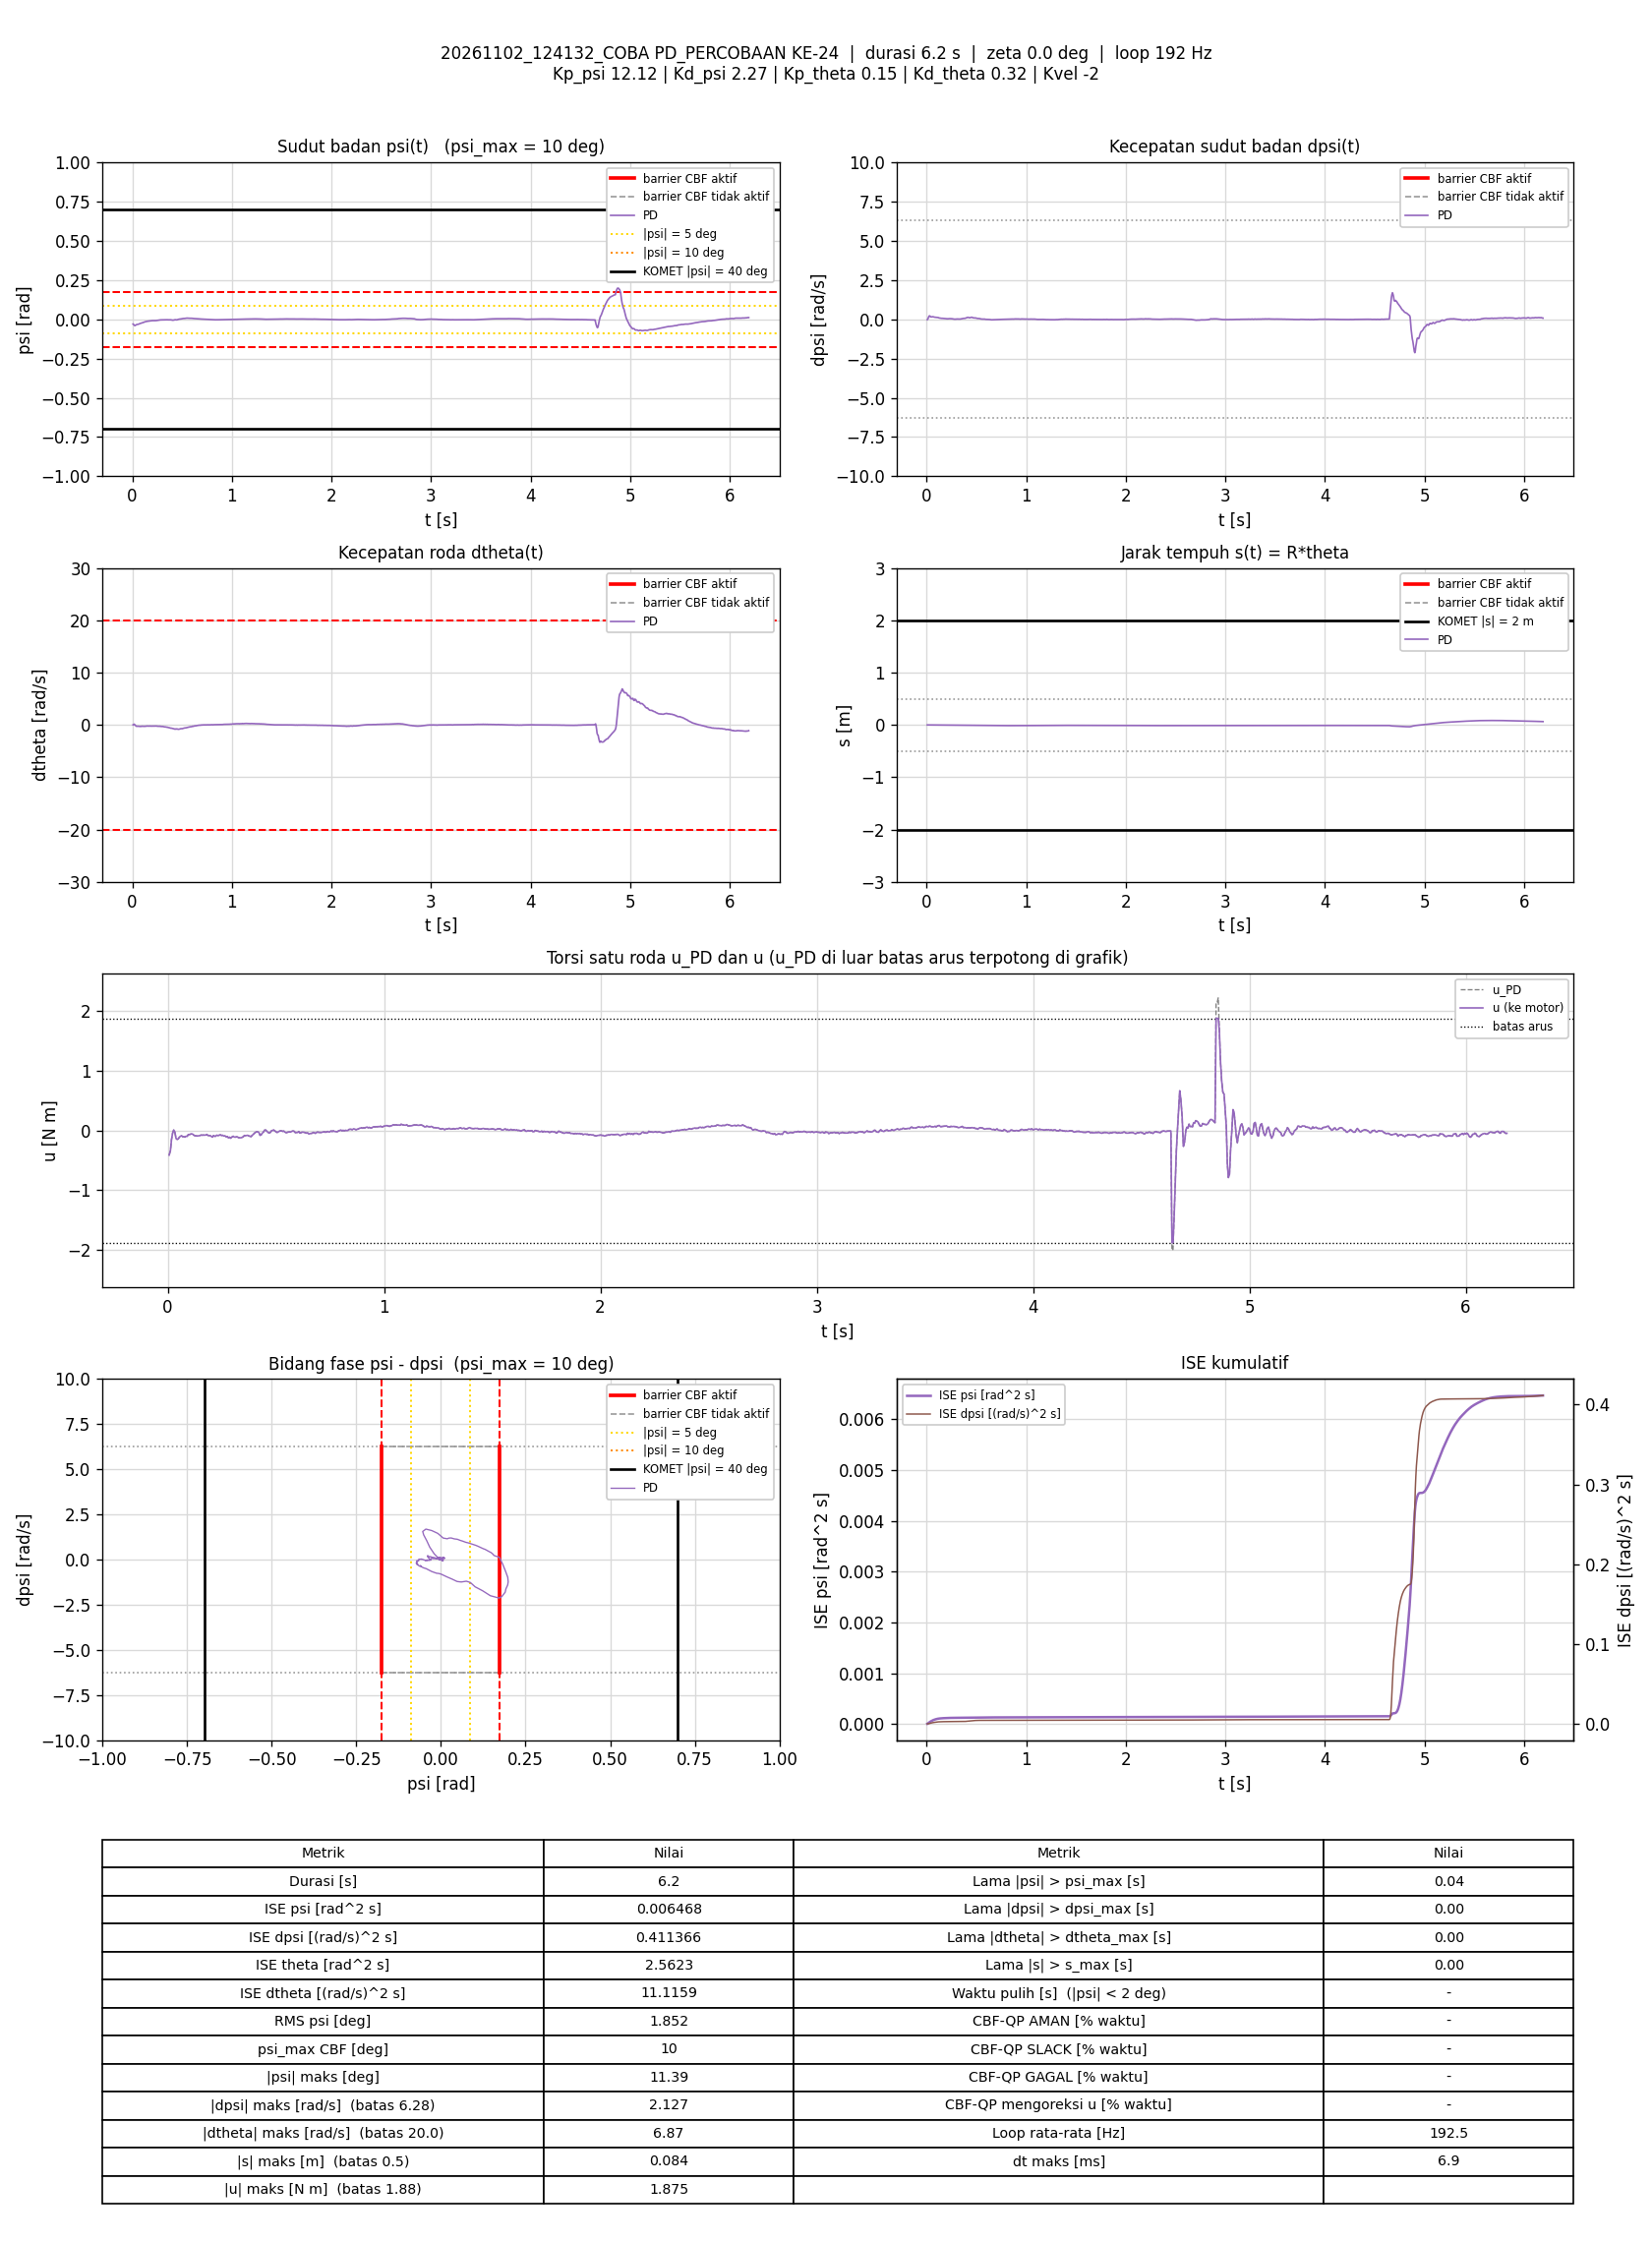

The table this chart was drawn from, first rows:
t_s, theta_rad, dtheta_rad_s, psi_rad, dpsi_rad_s, error_theta, error_dtheta, error_psi, error_dpsi, u_PD_Nm, u_Nm, status_cbf, dorong_N, ISE_theta, ISE_dtheta, ISE_psi, ISE_dpsi, Kp_psi, Kd_psi, Kp_theta, Kd_theta, Kvel, Alpha_1, Alpha_2
0.006839, -0.01292, 0.005259, -0.03022, -0.02063, 0.01292, -0.005259, 0.03022, 0.02063, -0.4114, -0.4114, -, 0, 1.1407743e-06, 1.8913826e-07, 6.2445572e-06, 2.9105448e-06, 12.12, 2.27, 0.15, 0.32, -2, 7.42, 8.45
0.01281, -0.01515, 0.06477, -0.03313, 0.01961, 0.01515, -0.06477, 0.03313, -0.01961, -0.3362, -0.3362, -, 0, 2.5115365e-06, 2.5233085e-05, 1.2795754e-05, 5.2056541e-06, 12.12, 2.27, 0.15, 0.32, -2, 7.42, 8.45
0.01788, -0.01969, 0.1346, -0.03728, 0.1146, 0.01969, -0.1346, 0.03728, -0.1146, -0.1486, -0.1486, -, 0, 4.4780891e-06, 0.0001171, 1.9844844e-05, 7.1816911e-05, 12.12, 2.27, 0.15, 0.32, -2, 7.42, 8.45
0.02288, -0.02586, 0.06535, -0.04, 0.1852, 0.02586, -0.06535, 0.04, -0.1852, -0.04341, -0.04341, -, 0, 7.8174033e-06, 0.0001384, 2.7833832e-05, 0.0002431, 12.12, 2.27, 0.15, 0.32, -2, 7.42, 8.45
0.02792, -0.02945, -0.04117, -0.03946, 0.2197, 0.02945, 0.04117, 0.03946, -0.2197, 0.007291, 0.007291, -, 0, 1.21888e-05, 0.000147, 3.568429e-05, 0.0004865, 12.12, 2.27, 0.15, 0.32, -2, 7.42, 8.45
0.03287, -0.03135, -0.1452, -0.03763, 0.2124, 0.03135, 0.1452, 0.03763, -0.2124, -0.0204, -0.0204, -, 0, 1.705365e-05, 0.0002513, 4.2691723e-05, 0.0007097, 12.12, 2.27, 0.15, 0.32, -2, 7.42, 8.45
0.03887, -0.03267, -0.2587, -0.03549, 0.1663, 0.03267, 0.2587, 0.03549, -0.1663, -0.1354, -0.1354, -, 0, 2.3462381e-05, 0.0006532, 5.0256753e-05, 0.0008758, 12.12, 2.27, 0.15, 0.32, -2, 7.42, 8.45
0.04387, -0.03294, -0.2722, -0.03327, 0.1506, 0.03294, 0.2722, 0.03327, -0.1506, -0.1486, -0.1486, -, 0, 2.8888332e-05, 0.001024, 5.5792655e-05, 0.0009892, 12.12, 2.27, 0.15, 0.32, -2, 7.42, 8.45
0.04886, -0.0345, -0.2682, -0.03281, 0.1504, 0.0345, 0.2682, 0.03281, -0.1504, -0.142, -0.142, -, 0, 3.4824747e-05, 0.001383, 6.1164509e-05, 0.001102, 12.12, 2.27, 0.15, 0.32, -2, 7.42, 8.45
0.05394, -0.03577, -0.2538, -0.03218, 0.1579, 0.03577, 0.2538, 0.03218, -0.1579, -0.1128, -0.1128, -, 0, 4.1326864e-05, 0.00171, 6.6424266e-05, 0.001229, 12.12, 2.27, 0.15, 0.32, -2, 7.42, 8.45
0.05891, -0.03774, -0.2641, -0.03164, 0.1636, 0.03774, 0.2641, 0.03164, -0.1636, -0.09661, -0.09661, -, 0, 4.8397971e-05, 0.002056, 7.1396702e-05, 0.001362, 12.12, 2.27, 0.15, 0.32, -2, 7.42, 8.45
0.06395, -0.03908, -0.2752, -0.03059, 0.1636, 0.03908, 0.2752, 0.03059, -0.1636, -0.0874, -0.0874, -, 0, 5.6107384e-05, 0.002439, 7.6120883e-05, 0.001497, 12.12, 2.27, 0.15, 0.32, -2, 7.42, 8.45
0.06894, -0.0404, -0.3007, -0.02933, 0.1535, 0.0404, 0.3007, 0.02933, -0.1535, -0.1032, -0.1032, -, 0, 6.4243309e-05, 0.002889, 8.0407344e-05, 0.001614, 12.12, 2.27, 0.15, 0.32, -2, 7.42, 8.45
0.07386, -0.04055, -0.2926, -0.02765, 0.1438, 0.04055, 0.2926, 0.02765, -0.1438, -0.1024, -0.1024, -, 0, 7.2338694e-05, 0.003311, 8.4171384e-05, 0.001716, 12.12, 2.27, 0.15, 0.32, -2, 7.42, 8.45
0.0798, -0.04151, -0.2995, -0.0265, 0.1349, 0.04151, 0.2995, 0.0265, -0.1349, -0.1109, -0.1109, -, 0, 8.2567522e-05, 0.003843, 8.8340743e-05, 0.001824, 12.12, 2.27, 0.15, 0.32, -2, 7.42, 8.45
0.08501, -0.04214, -0.2734, -0.0254, 0.1322, 0.04214, 0.2734, 0.0254, -0.1322, -0.09533, -0.09533, -, 0, 9.1813078e-05, 0.004233, 9.1701178e-05, 0.001915, 12.12, 2.27, 0.15, 0.32, -2, 7.42, 8.45
0.08986, -0.04399, -0.2947, -0.02457, 0.129, 0.04399, 0.2947, 0.02457, -0.129, -0.09929, -0.09929, -, 0, 0.0001012, 0.004654, 9.463095e-05, 0.001996, 12.12, 2.27, 0.15, 0.32, -2, 7.42, 8.45
0.09579, -0.04416, -0.2549, -0.02359, 0.1323, 0.04416, 0.2549, 0.02359, -0.1323, -0.06715, -0.06715, -, 0, 0.0001128, 0.005039, 9.7929585e-05, 0.0021, 12.12, 2.27, 0.15, 0.32, -2, 7.42, 8.45
0.1009, -0.04545, -0.2604, -0.02267, 0.1278, 0.04545, 0.2604, 0.02267, -0.1278, -0.06805, -0.06805, -, 0, 0.0001233, 0.005384, 0.0001005, 0.002183, 12.12, 2.27, 0.15, 0.32, -2, 7.42, 8.45
0.1059, -0.04654, -0.271, -0.02147, 0.1258, 0.04654, 0.271, 0.02147, -0.1258, -0.06136, -0.06136, -, 0, 0.0001341, 0.00575, 0.0001028, 0.002262, 12.12, 2.27, 0.15, 0.32, -2, 7.42, 8.45
0.1108, -0.04696, -0.2582, -0.02035, 0.1207, 0.04696, 0.2582, 0.02035, -0.1207, -0.05518, -0.05518, -, 0, 0.0001449, 0.006078, 0.0001049, 0.002333, 12.12, 2.27, 0.15, 0.32, -2, 7.42, 8.45
0.116, -0.04739, -0.2692, -0.01896, 0.1118, 0.04739, 0.2692, 0.01896, -0.1118, -0.06211, -0.06211, -, 0, 0.0001566, 0.006457, 0.0001068, 0.002398, 12.12, 2.27, 0.15, 0.32, -2, 7.42, 8.45
0.1209, -0.04784, -0.2768, -0.01749, 0.09781, 0.04784, 0.2768, 0.01749, -0.09781, -0.07851, -0.07851, -, 0, 0.0001678, 0.006829, 0.0001082, 0.002445, 12.12, 2.27, 0.15, 0.32, -2, 7.42, 8.45
0.1259, -0.0477, -0.2624, -0.01621, 0.08516, 0.0477, 0.2624, 0.01621, -0.08516, -0.08709, -0.08709, -, 0, 0.0001792, 0.007174, 0.0001096, 0.002481, 12.12, 2.27, 0.15, 0.32, -2, 7.42, 8.45
0.1318, -0.04822, -0.2614, -0.01519, 0.07796, 0.04822, 0.2614, 0.01519, -0.07796, -0.09077, -0.09077, -, 0, 0.000193, 0.00758, 0.0001109, 0.002517, 12.12, 2.27, 0.15, 0.32, -2, 7.42, 8.45
0.1369, -0.04891, -0.2568, -0.01425, 0.07157, 0.04891, 0.2568, 0.01425, -0.07157, -0.09244, -0.09244, -, 0, 0.0002051, 0.007913, 0.000112, 0.002543, 12.12, 2.27, 0.15, 0.32, -2, 7.42, 8.45
0.1428, -0.04914, -0.2349, -0.01342, 0.06557, 0.04914, 0.2349, 0.01342, -0.06557, -0.08903, -0.08903, -, 0, 0.0002194, 0.00824, 0.000113, 0.002569, 12.12, 2.27, 0.15, 0.32, -2, 7.42, 8.45
0.1489, -0.04986, -0.22, -0.01289, 0.06251, 0.04986, 0.22, 0.01289, -0.06251, -0.08479, -0.08479, -, 0, 0.0002344, 0.008534, 0.000114, 0.002592, 12.12, 2.27, 0.15, 0.32, -2, 7.42, 8.45
0.1539, -0.05137, -0.2302, -0.0124, 0.06491, 0.05137, 0.2302, 0.0124, -0.06491, -0.0766, -0.0766, -, 0, 0.0002479, 0.008804, 0.0001148, 0.002614, 12.12, 2.27, 0.15, 0.32, -2, 7.42, 8.45
0.1589, -0.05252, -0.2344, -0.01192, 0.06211, 0.05252, 0.2344, 0.01192, -0.06211, -0.07846, -0.07846, -, 0, 0.0002615, 0.009074, 0.0001155, 0.002633, 12.12, 2.27, 0.15, 0.32, -2, 7.42, 8.45
0.1648, -0.05336, -0.2356, -0.01132, 0.05971, 0.05336, 0.2356, 0.01132, -0.05971, -0.07701, -0.07701, -, 0, 0.0002784, 0.009404, 0.0001163, 0.002654, 12.12, 2.27, 0.15, 0.32, -2, 7.42, 8.45
0.17, -0.05465, -0.2402, -0.01088, 0.05771, 0.05465, 0.2402, 0.01088, -0.05771, -0.0777, -0.0777, -, 0, 0.0002938, 0.009702, 0.0001169, 0.002671, 12.12, 2.27, 0.15, 0.32, -2, 7.42, 8.45
0.1759, -0.05545, -0.2289, -0.01043, 0.05438, 0.05545, 0.2289, 0.01043, -0.05438, -0.07624, -0.07624, -, 0, 0.0003119, 0.01001, 0.0001175, 0.002689, 12.12, 2.27, 0.15, 0.32, -2, 7.42, 8.45
0.1809, -0.05633, -0.2156, -0.009967, 0.05465, 0.05633, 0.2156, 0.009967, -0.05465, -0.06576, -0.06576, -, 0, 0.0003279, 0.01025, 0.000118, 0.002704, 12.12, 2.27, 0.15, 0.32, -2, 7.42, 8.45
0.1859, -0.05774, -0.2399, -0.009564, 0.04865, 0.05774, 0.2399, 0.009564, -0.04865, -0.08226, -0.08226, -, 0, 0.0003444, 0.01053, 0.0001185, 0.002716, 12.12, 2.27, 0.15, 0.32, -2, 7.42, 8.45
0.1918, -0.05839, -0.237, -0.00896, 0.04425, 0.05839, 0.237, 0.00896, -0.04425, -0.08397, -0.08397, -, 0, 0.0003646, 0.01086, 0.000119, 0.002727, 12.12, 2.27, 0.15, 0.32, -2, 7.42, 8.45
0.1969, -0.05924, -0.2203, -0.008757, 0.03986, 0.05924, 0.2203, 0.008757, -0.03986, -0.08617, -0.08617, -, 0, 0.0003825, 0.01111, 0.0001193, 0.002735, 12.12, 2.27, 0.15, 0.32, -2, 7.42, 8.45
0.2019, -0.06063, -0.2378, -0.008427, 0.03533, 0.06063, 0.2378, 0.008427, -0.03533, -0.09803, -0.09803, -, 0, 0.0004008, 0.01139, 0.0001197, 0.002741, 12.12, 2.27, 0.15, 0.32, -2, 7.42, 8.45
0.2068, -0.06174, -0.2396, -0.00829, 0.02893, 0.06174, 0.2396, 0.00829, -0.02893, -0.1115, -0.1115, -, 0, 0.0004196, 0.01167, 0.00012, 0.002746, 12.12, 2.27, 0.15, 0.32, -2, 7.42, 8.45
0.212, -0.06257, -0.2109, -0.008353, 0.03706, 0.06257, 0.2109, 0.008353, -0.03706, -0.0846, -0.0846, -, 0, 0.0004399, 0.01191, 0.0001204, 0.002753, 12.12, 2.27, 0.15, 0.32, -2, 7.42, 8.45
0.2169, -0.06455, -0.2284, -0.008601, 0.03559, 0.06455, 0.2284, 0.008601, -0.03559, -0.09652, -0.09652, -, 0, 0.0004603, 0.01216, 0.0001208, 0.002759, 12.12, 2.27, 0.15, 0.32, -2, 7.42, 8.45
0.2219, -0.0655, -0.2202, -0.008495, 0.03426, 0.0655, 0.2202, 0.008495, -0.03426, -0.09564, -0.09564, -, 0, 0.000482, 0.01241, 0.0001211, 0.002765, 12.12, 2.27, 0.15, 0.32, -2, 7.42, 8.45
0.2269, -0.06698, -0.2184, -0.008544, 0.04212, 0.06698, 0.2184, 0.008544, -0.04212, -0.07783, -0.07783, -, 0, 0.0005041, 0.01264, 0.0001215, 0.002774, 12.12, 2.27, 0.15, 0.32, -2, 7.42, 8.45
0.2319, -0.06825, -0.2233, -0.008469, 0.03946, 0.06825, 0.2233, 0.008469, -0.03946, -0.08451, -0.08451, -, 0, 0.0005275, 0.01289, 0.0001218, 0.002781, 12.12, 2.27, 0.15, 0.32, -2, 7.42, 8.45
0.2379, -0.06962, -0.2336, -0.008207, 0.04159, 0.06962, 0.2336, 0.008207, -0.04159, -0.07983, -0.07983, -, 0, 0.0005565, 0.01322, 0.0001223, 0.002792, 12.12, 2.27, 0.15, 0.32, -2, 7.42, 8.45
0.2439, -0.0705, -0.2189, -0.007843, 0.04092, 0.0705, 0.2189, 0.007843, -0.04092, -0.07219, -0.07219, -, 0, 0.0005864, 0.01351, 0.0001226, 0.002802, 12.12, 2.27, 0.15, 0.32, -2, 7.42, 8.45
0.2489, -0.07236, -0.2503, -0.007401, 0.03799, 0.07236, 0.2503, 0.007401, -0.03799, -0.08354, -0.08354, -, 0, 0.0006125, 0.01382, 0.0001229, 0.002809, 12.12, 2.27, 0.15, 0.32, -2, 7.42, 8.45
0.254, -0.07294, -0.2446, -0.006735, 0.03586, 0.07294, 0.2446, 0.006735, -0.03586, -0.07849, -0.07849, -, 0, 0.0006399, 0.01413, 0.0001231, 0.002816, 12.12, 2.27, 0.15, 0.32, -2, 7.42, 8.45
0.2589, -0.07425, -0.2699, -0.006128, 0.02973, 0.07425, 0.2699, 0.006128, -0.02973, -0.09314, -0.09314, -, 0, 0.0006667, 0.01448, 0.0001233, 0.00282, 12.12, 2.27, 0.15, 0.32, -2, 7.42, 8.45
0.2648, -0.07479, -0.2648, -0.005426, 0.02627, 0.07479, 0.2648, 0.005426, -0.02627, -0.09088, -0.09088, -, 0, 0.0006998, 0.01489, 0.0001235, 0.002824, 12.12, 2.27, 0.15, 0.32, -2, 7.42, 8.45
0.2709, -0.076, -0.2772, -0.004812, 0.01827, 0.076, 0.2772, 0.004812, -0.01827, -0.1055, -0.1055, -, 0, 0.0007349, 0.01536, 0.0001236, 0.002826, 12.12, 2.27, 0.15, 0.32, -2, 7.42, 8.45
0.2759, -0.0766, -0.2555, -0.004256, 0.01468, 0.0766, 0.2555, 0.004256, -0.01468, -0.1, -0.1, -, 0, 0.0007646, 0.01569, 0.0001237, 0.002827, 12.12, 2.27, 0.15, 0.32, -2, 7.42, 8.45
0.2809, -0.07858, -0.2955, -0.004039, 0.008282, 0.07858, 0.2955, 0.004039, -0.008282, -0.1247, -0.1247, -, 0, 0.0007951, 0.01612, 0.0001238, 0.002827, 12.12, 2.27, 0.15, 0.32, -2, 7.42, 8.45
0.2859, -0.07916, -0.2727, -0.003656, 0.009081, 0.07916, 0.2727, 0.003656, -0.009081, -0.111, -0.111, -, 0, 0.0008265, 0.0165, 0.0001239, 0.002828, 12.12, 2.27, 0.15, 0.32, -2, 7.42, 8.45
0.2909, -0.08148, -0.307, -0.003768, 0.006683, 0.08148, 0.307, 0.003768, -0.006683, -0.1287, -0.1287, -, 0, 0.0008596, 0.01697, 0.0001239, 0.002828, 12.12, 2.27, 0.15, 0.32, -2, 7.42, 8.45
0.2968, -0.08279, -0.2958, -0.003647, 0.01268, 0.08279, 0.2958, 0.003647, -0.01268, -0.1101, -0.1101, -, 0, 0.0009002, 0.01748, 0.000124, 0.002829, 12.12, 2.27, 0.15, 0.32, -2, 7.42, 8.45
0.3028, -0.08503, -0.3004, -0.003773, 0.02001, 0.08503, 0.3004, 0.003773, -0.02001, -0.09643, -0.09643, -, 0, 0.0009436, 0.01803, 0.0001241, 0.002831, 12.12, 2.27, 0.15, 0.32, -2, 7.42, 8.45
0.3079, -0.08741, -0.3251, -0.003657, 0.01708, 0.08741, 0.3251, 0.003657, -0.01708, -0.1096, -0.1096, -, 0, 0.0009828, 0.01857, 0.0001242, 0.002833, 12.12, 2.27, 0.15, 0.32, -2, 7.42, 8.45
0.3129, -0.08972, -0.362, -0.003194, 0.01907, 0.08972, 0.362, 0.003194, -0.01907, -0.1113, -0.1113, -, 0, 0.001023, 0.01922, 0.0001242, 0.002835, 12.12, 2.27, 0.15, 0.32, -2, 7.42, 8.45
0.3179, -0.09141, -0.3623, -0.002962, 0.02014, 0.09141, 0.3623, 0.002962, -0.02014, -0.1061, -0.1061, -, 0, 0.001064, 0.01987, 0.0001243, 0.002837, 12.12, 2.27, 0.15, 0.32, -2, 7.42, 8.45
... 1,131 more rows
